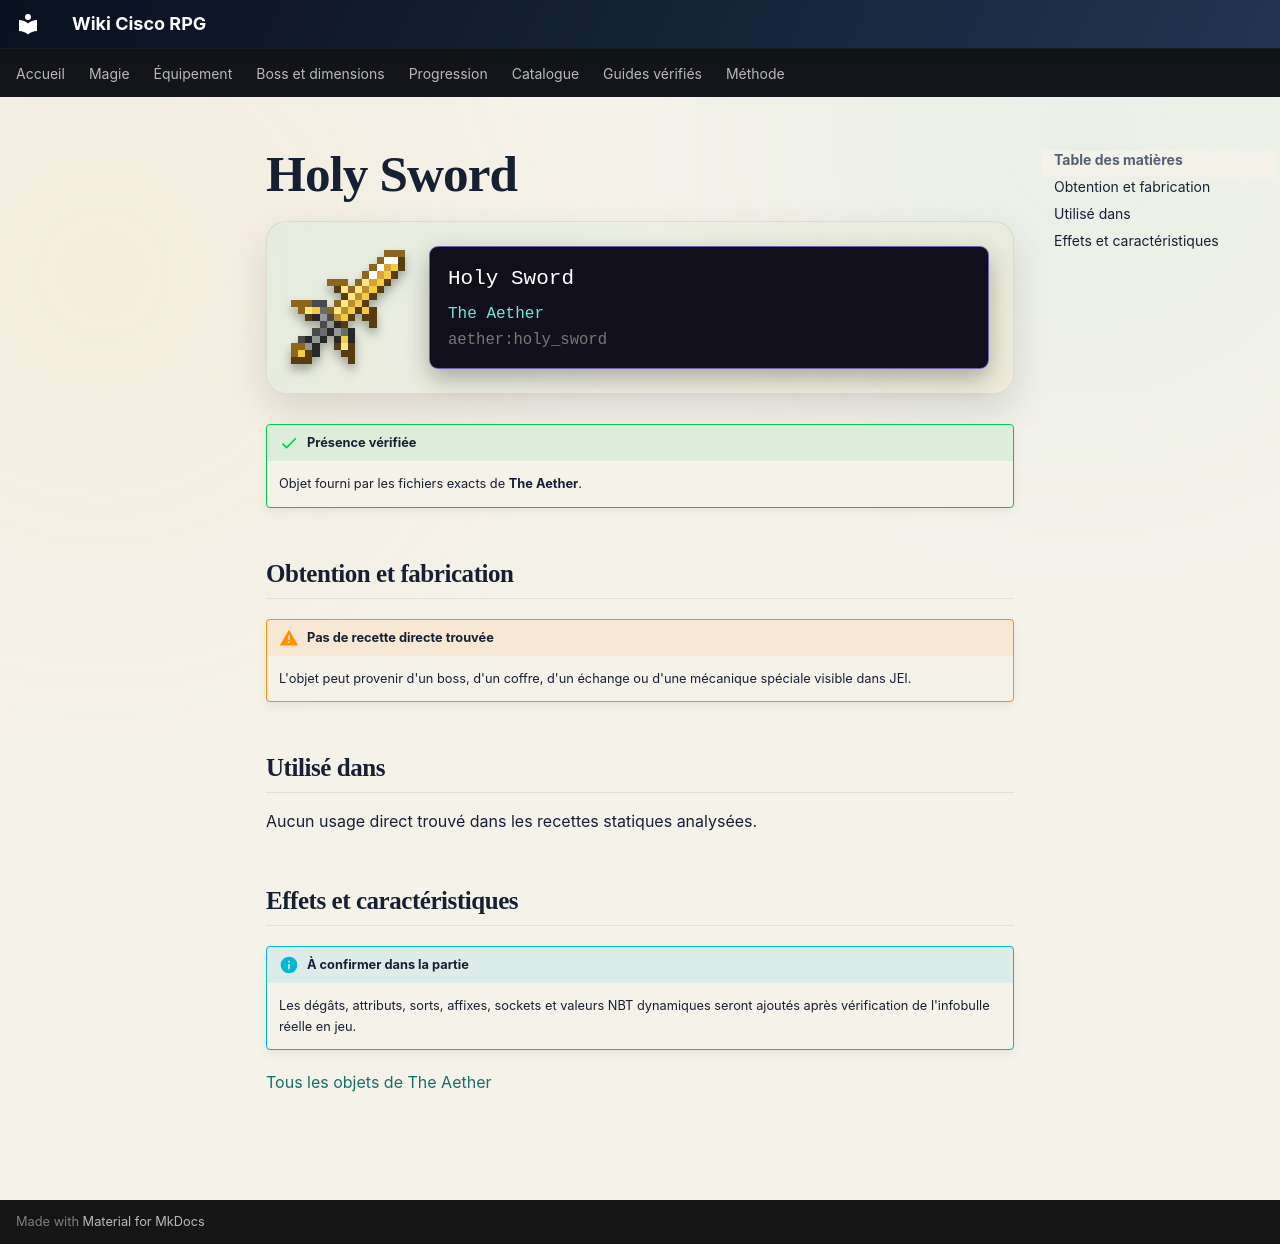

repository: Kloups-Dev/wiki-cisco-rpg · page: catalogue/objets/aether/holy_sword/index.html · generator: mkdocs

# Holy Sword

<div class="mc-item-showcase">
<img class="mc-item-icon" src="../../../../assets/generated/items/aether/holy_sword.png" alt="Holy Sword">
<div class="mc-tooltip-card">
<div class="mc-tooltip-card__name">Holy Sword</div>
<div class="mc-tooltip-card__mod">The Aether</div>
<div class="mc-tooltip-card__id">aether:holy_sword</div>
</div>
</div>

!!! success "Présence vérifiée"
    Objet fourni par les fichiers exacts de **The Aether**.

## Obtention et fabrication

!!! warning "Pas de recette directe trouvée"
    L'objet peut provenir d'un boss, d'un coffre, d'un échange ou d'une mécanique spéciale visible dans JEI.

## Utilisé dans

Aucun usage direct trouvé dans les recettes statiques analysées.

## Effets et caractéristiques

!!! info "À confirmer dans la partie"
    Les dégâts, attributs, sorts, affixes, sockets et valeurs NBT dynamiques seront ajoutés après vérification de l'infobulle réelle en jeu.

[Tous les objets de The Aether](../../../contenu/aether.md)
